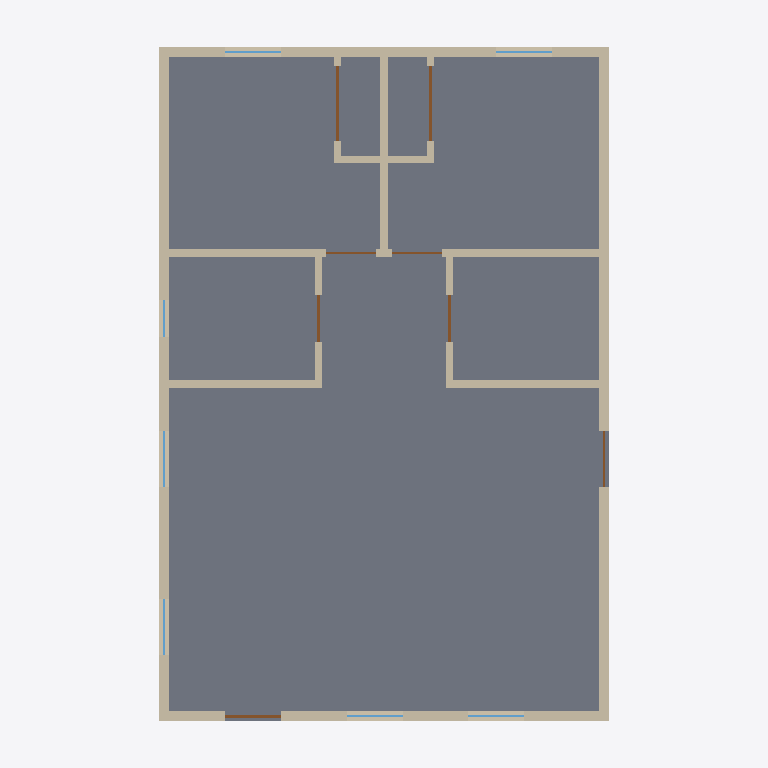
Plan cut of the same IFC building model at storey 'First Floor' (level 0.00 m, cut at 1.40 m), seen from above with north up, elements coloured by IFC class: 14 walls (beige), 8 doors (brown), 7 windows (light blue), 1 slab (grey). Cut surfaces are drawn darker.
Extent 7.9 m × 11.6 m × 4.3 m (x, y, z). Storeys (1): First Floor at 0.00 m. Elements (31): 14 IfcWall, 8 IfcDoor, 7 IfcWindow, 1 IfcRoof, 1 IfcSlab.

HEADER;
FILE_DESCRIPTION(('ViewDefinition [ReferenceView_V1.2]','CONCEPT — NOT FOR CONSTRUCTION — requires validation by a licensed Texas architect/PE.'),'2;1');
FILE_NAME('model.ifc','2026-11-14T14:23:12',(''),(''),'IfcOpenShell 0.9.0post1+b5e509b','housegen','');
FILE_SCHEMA(('IFC4'));
ENDSEC;
DATA;
#13=IFCPROJECT('1oEVx3aFvRL84g81iVVmi8',$,'Plan 140-B: 2 Bed / 1 Bath Narrow','CONCEPT — NOT FOR CONSTRUCTION — requires validation by a licensed Texas architect/PE.',$,$,$,(#10),#5);
#19=IFCSITE('2ziXtHsPrSZfMIWKIPaaUS',$,'Lot','Jefferson County / City of Beaumont, Texas',$,#18,$,$,.ELEMENT.,$,$,$,$,$);
#25=IFCBUILDING('0P3wnZk59R_u_txROQQ$2j',$,'Plan 140-B: 2 Bed / 1 Bath Narrow','CONCEPT — NOT FOR CONSTRUCTION — requires validation by a licensed Texas architect/PE.',$,#24,$,$,.ELEMENT.,$,$,$);
#42=IFCBUILDINGSTOREY('1SzsnMMI9HoOCqW59yBFRq',$,'First Floor',$,$,#41,$,$,.ELEMENT.,0.0);
#70=IFCSLAB('1Filon75vLh9xP9X6M6eur',$,'Floor First Floor',$,$,#63,#69,$,.BASESLAB.);
#453=IFCWALL('2Bgq5vXxrK_gKKFKsAbLwe',$,'ext-left',$,$,#435,#452,'ext-left',.STANDARD.);
#265=IFCWALL('0dNLxzyUPUhxGGaEskIZPk',$,'ext-right',$,$,#247,#264,'ext-right',.STANDARD.);
#337=IFCWALL('3FPu7ubB1IPfP_a$BouWqS',$,'ext-back',$,$,#319,#336,'ext-back',.STANDARD.);
#96=IFCWALL('2x_xNFoXTLrvkMxVR4SREU',$,'ext-front',$,$,#75,#95,'ext-front',.STANDARD.);
#816=IFCWALL('2Mzt4RqdbU9QnZaubyq8pT',$,'B0',$,$,#798,#815,'B0',.PARTITIONING.);
#932=IFCWALL('2DStTrN8bPxuqXfrced9GG',$,'BP',$,$,#914,#931,'BP',.PARTITIONING.);
#616=IFCWALL('0Y8N0aB11R3utqH34Ry1a9',$,'K1',$,$,#595,#615,'K1',.PARTITIONING.);
#644=IFCWALL('36zBrgtF1IRP0_5dSpc3j5',$,'K2',$,$,#626,#643,'K2',.PARTITIONING.);
#672=IFCWALL('25TMJos8TU9u9ww3sJERoS',$,'H1',$,$,#654,#671,'H1',.PARTITIONING.);
#744=IFCWALL('0nUohHJlnJGxg1XQMjUA9Y',$,'H2',$,$,#726,#743,'H2',.PARTITIONING.);
#1032=IFCWALL('13a$c6g8DNuhS0wZk3h704',$,'C1b',$,$,#1014,#1031,'C1b',.PARTITIONING.);
#1132=IFCWALL('0eZ8BV58rMfuWBCWhFgypy',$,'C2b',$,$,#1114,#1131,'C2b',.PARTITIONING.);
#1004=IFCDOOR('3wuf_LcVzSEhB9hFRaEMNW',$,'D07',$,$,#1003,#998,'D07',2.03201016,1.2192,.DOOR.,.FOLDING_TO_LEFT.,$);
#1104=IFCDOOR('0dDCrvzX9LwQwB3phR3WVM',$,'D08',$,$,#1103,#1098,'D08',2.03201016,1.2192,.DOOR.,.FOLDING_TO_LEFT.,$);
#146=IFCDOOR('25v6ys1HPJXhU3tMp2wsaF',$,'D01',$,$,#145,#140,'D01',2.03201016,0.9144000000000001,.DOOR.,.SINGLE_SWING_LEFT.,$);
#960=IFCWALL('3RoUp_uQfM0w7zAizixBlM',$,'C1a',$,$,#942,#959,'C1a',.PARTITIONING.);
#1060=IFCWALL('0kIZAm28nHdOchaDOIXzHM',$,'C2a',$,$,#1042,#1059,'C2a',.PARTITIONING.);
#716=IFCDOOR('3gfIEkJh5H$x_yCm6F5aGq',$,'D05',$,$,#715,#710,'D05',2.03201016,0.762,.DOOR.,.SINGLE_SWING_LEFT.,$);
#788=IFCDOOR('2l31eokAbQ9e2daQgAy97G',$,'D06',$,$,#787,#782,'D06',2.03201016,0.762,.DOOR.,.SINGLE_SWING_LEFT.,$);
#193=IFCWINDOW('19yvDrATrGLxo4bOi1nPf$',$,'N01',$,$,#192,#187,'N01',1.8288000000000002,0.9144000000000001,.WINDOW.,.DOUBLE_PANEL_HORIZONTAL.,$);
#237=IFCWINDOW('3ZRF6BX7fHHOj41ahLjAmU',$,'N02',$,$,#236,#231,'N02',1.8288000000000002,0.9144000000000001,.WINDOW.,.DOUBLE_PANEL_HORIZONTAL.,$);
#309=IFCDOOR('22vil7bCDMkhwk7coypiFy',$,'D02',$,$,#308,#303,'D02',2.03201016,0.9144000000000001,.DOOR.,.SINGLE_SWING_LEFT.,$);
#381=IFCWINDOW('0ZYRv792LNnAHY5mCmI0zt',$,'N07',$,$,#380,#375,'N07',1.8288000000000002,0.9144000000000001,.WINDOW.,.DOUBLE_PANEL_HORIZONTAL.,$);
#425=IFCWINDOW('3Jg_dTAfzJZRx2KNkokN$u',$,'N06',$,$,#424,#419,'N06',1.8288000000000002,0.9144000000000001,.WINDOW.,.DOUBLE_PANEL_HORIZONTAL.,$);
#541=IFCWINDOW('1YmF3scKDKR9x6NjxZOfGc',$,'N04',$,$,#540,#535,'N04',0.9144000000000001,0.9144000000000001,.WINDOW.,.DOUBLE_PANEL_HORIZONTAL.,$);
#585=IFCWINDOW('0$1pD1gSzO4Op_y2_4u4a7',$,'N03',$,$,#584,#579,'N03',1.8288000000000002,0.9144000000000001,.WINDOW.,.DOUBLE_PANEL_HORIZONTAL.,$);
#860=IFCDOOR('3QkjVC72fODf97NsHcQ7uC',$,'D03',$,$,#859,#854,'D03',2.03201016,0.8128101600000001,.DOOR.,.SINGLE_SWING_LEFT.,$);
#904=IFCDOOR('2ScCHRXe1Q7QRdKuNrdbSU',$,'D04',$,$,#903,#898,'D04',2.03201016,0.8128101600000001,.DOOR.,.SINGLE_SWING_LEFT.,$);
#497=IFCWINDOW('0JHp$v3_rMhAs_aDdAvpg5',$,'N05',$,$,#496,#491,'N05',0.9144000000000001,0.6096,.WINDOW.,.DOUBLE_PANEL_HORIZONTAL.,$);
ENDSEC;
